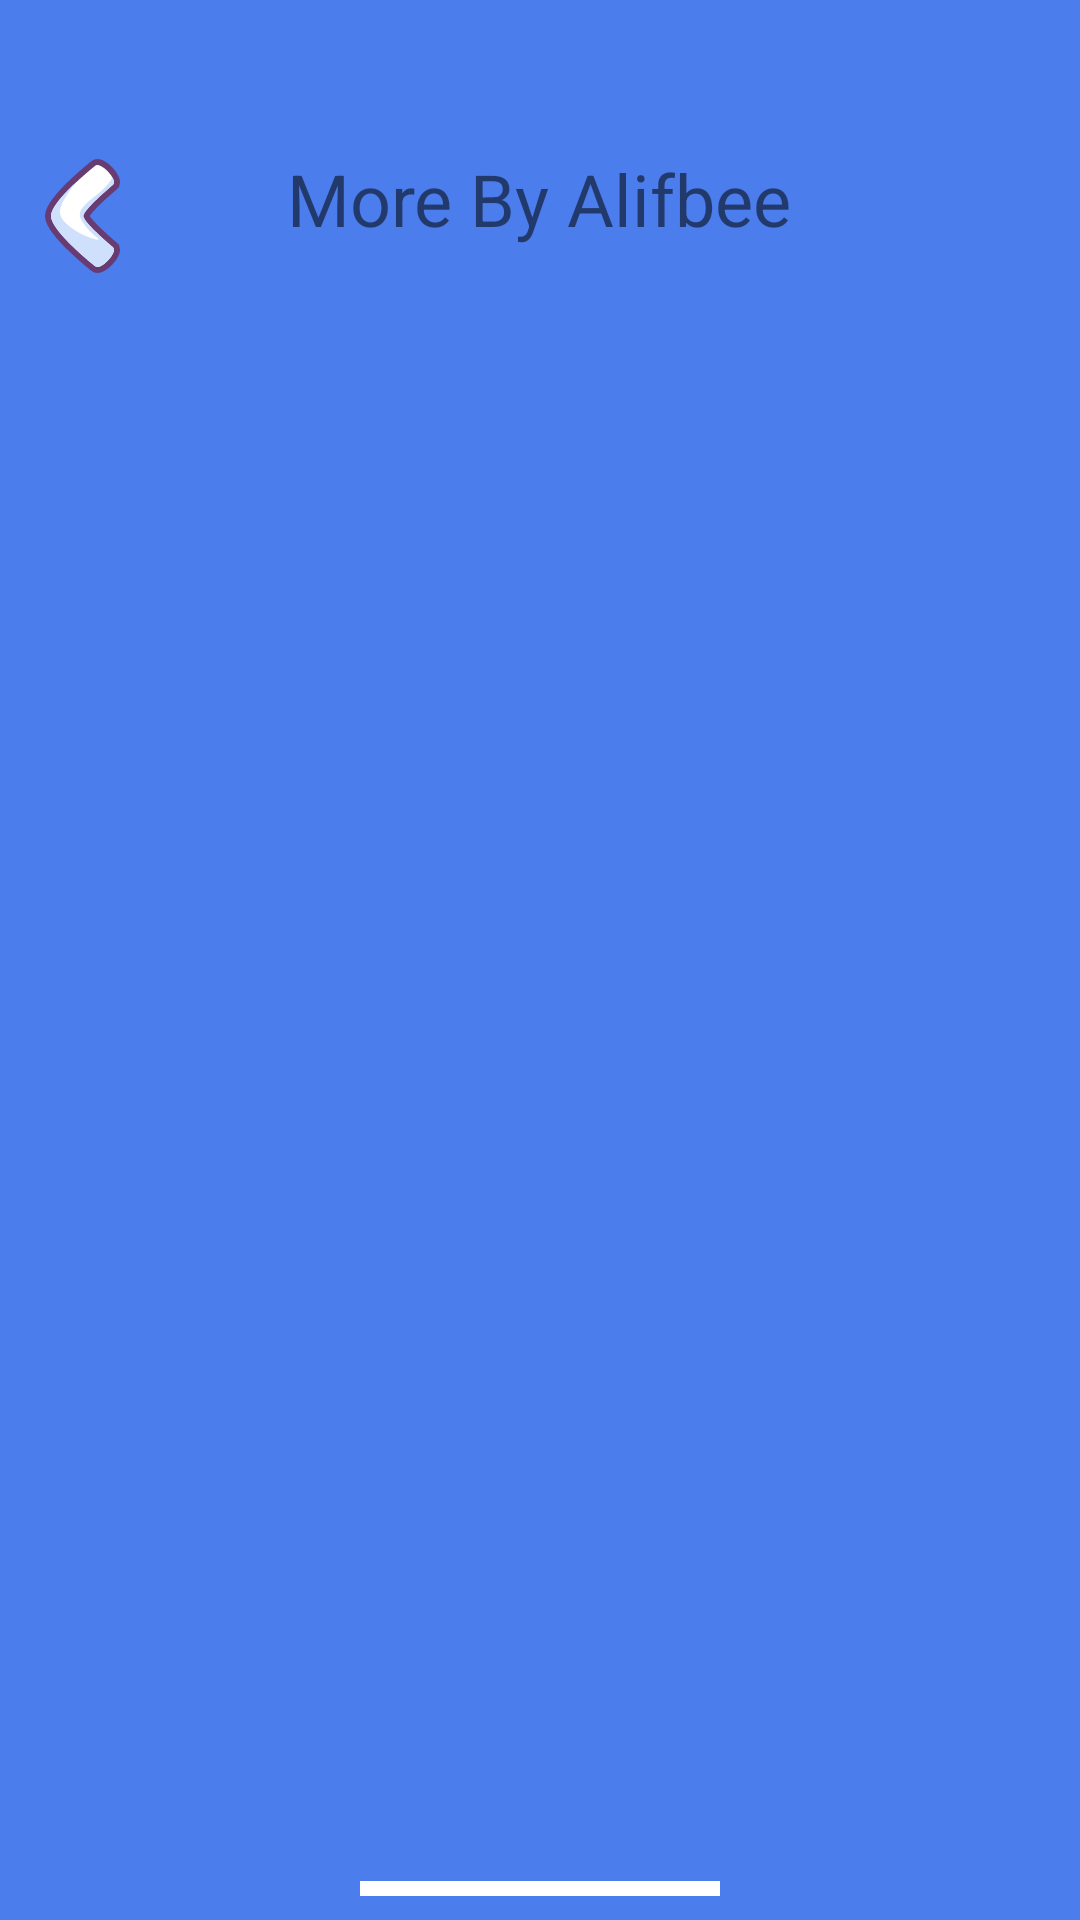

This screen was rendered from an Android layout file. Write that file and the resources it references.
<!-- AndroidManifest.xml: application theme Theme.MyApplication -->
<!-- res/layout/fragment_settings.xml -->
<?xml version="1.0" encoding="utf-8"?>
<LinearLayout xmlns:android="http://schemas.android.com/apk/res/android"
    xmlns:tools="http://schemas.android.com/tools"
    android:layout_width="match_parent"
    android:layout_height="match_parent"
    android:orientation="vertical"
    tools:context=".settings.SettingsFragment">

    <RelativeLayout
        android:layout_width="match_parent"
        android:layout_height="wrap_content"
        android:layout_marginBottom="40dp"
        android:orientation="horizontal">

        <ImageButton
            android:id="@+id/back_button_image_button"
            android:layout_width="wrap_content"
            android:layout_alignParentTop="true"
            android:layout_alignParentLeft="true"
            android:layout_height="wrap_content"
            android:layout_marginLeft="15dp"
            android:layout_marginTop="53dp"
            android:background="@color/blue"
            android:src="@drawable/ic_back_button" />

        <TextView
            android:layout_marginTop="50dp"
            android:layout_width="wrap_content"
            android:layout_height="wrap_content"
            android:layout_centerHorizontal="true"
            android:text="More By Alifbee"
            android:textSize="24sp" />

    </RelativeLayout>

    <ListView
        android:layout_weight="1"
        android:id="@+id/card_list_view"
        android:layout_width="match_parent"
        android:layout_height="wrap_content"
        android:layout_marginLeft="16dp"
        android:layout_marginRight="16dp"
        android:divider="@android:color/transparent"
        android:dividerHeight="20dp" />
    <View
        android:layout_width="match_parent"
        android:layout_height="5dp"
        android:layout_marginBottom="8dp"
        android:layout_marginRight="120dp"
        android:layout_marginLeft="120dp"
        android:background="#ffffff" />

</LinearLayout>
<!-- resources referenced by this layout -->
<resources>
  <color name="blue">#4b7dec</color>
  <!-- drawable ic_back_button: vector/xml drawable (drawable, 3046 chars, omitted) -->
  <style name="Theme.MyApplication" parent="Theme.AppCompat.Light.NoActionBar">
          
          <item name="colorPrimary">@color/blue</item>
          <item name="colorPrimaryVariant">@color/blue</item>
          <item name="colorOnPrimary">@color/blue</item>
  
  
          <item name="colorSecondary">@color/blue</item>
          <item name="colorSecondaryVariant">@color/blue</item>
          <item name="colorOnSecondary">@color/blue</item>
  
          <item name="android:windowBackground">@color/blue</item>
          
          <item name="android:statusBarColor" tools:targetApi="l">?attr/colorPrimaryVariant</item>
      </style>
</resources>
